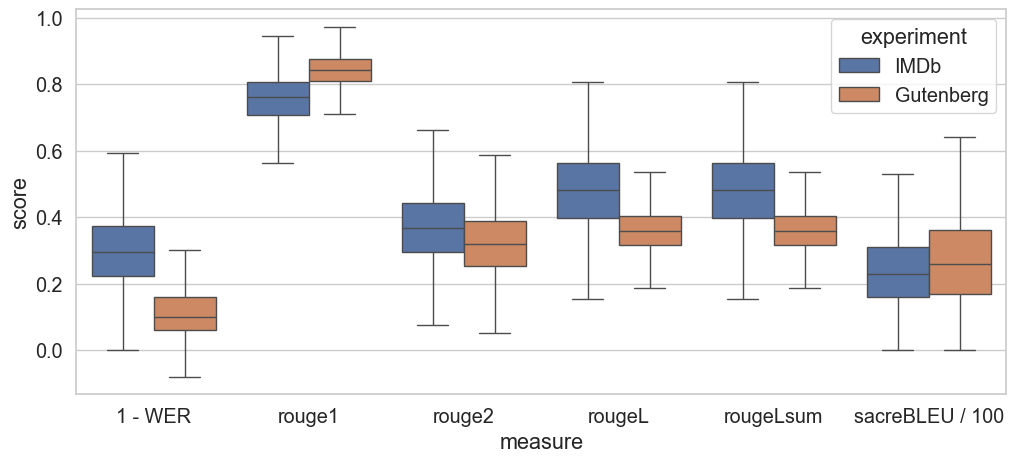

Data behind this chart, as committed beside it:
1 - WER	rouge1	rouge2	rougeL	rougeLsum	sacreBLEU / 100	experiment
0.6098	0.8421	0.5405	0.7368	0.7368	0.47	IMDb
0.1902	0.5823	0.3499	0.3494	0.3494	0.14	IMDb
0.2689	0.7454	0.3724	0.4613	0.4613	0.23	IMDb
0.4681	0.8327	0.4863	0.6148	0.6148	0.37	IMDb
0.3429	0.7763	0.4824	0.5499	0.5499	0.31	IMDb
0.3383	0.773	0.4352	0.5201	0.5201	0.29	IMDb
0.1946	0.6872	0.2891	0.369	0.369	0.15	IMDb
0.1933	0.7477	0.3019	0.4206	0.4206	0.18	IMDb
0.1865	0.7316	0.2493	0.3363	0.3363	0.15	IMDb
0.2852	0.7559	0.3679	0.446	0.446	0.22	IMDb
0.4146	0.7579	0.4028	0.5614	0.5614	0.29	IMDb
0.2175	0.7082	0.299	0.3783	0.3783	0.19	IMDb
0.3299	0.7537	0.3343	0.5045	0.5045	0.23	IMDb
0.3305	0.7783	0.3379	0.5249	0.5249	0.23	IMDb
0.1863	0.6744	0.2669	0.3314	0.3314	0.12	IMDb
0.3072	0.7491	0.4075	0.5393	0.5393	0.26	IMDb
0.1132	0.6553	0.1856	0.2867	0.2867	0.09	IMDb
0.2222	0.75	0.2945	0.378	0.378	0.16	IMDb
0.21	0.653	0.2062	0.345	0.345	0.13	IMDb
0.2816	0.7342	0.3476	0.464	0.464	0.2	IMDb
0.4348	0.7692	0.4474	0.641	0.641	0.23	IMDb
0.1923	0.5755	0.2536	0.3597	0.3597	0.11	IMDb
0.3345	0.7968	0.4356	0.5562	0.5562	0.3	IMDb
0.236	0.8148	0.2712	0.404	0.404	0.13	IMDb
0.3125	0.7485	0.4095	0.4871	0.4871	0.26	IMDb
0.332	0.8009	0.4	0.5427	0.5427	0.29	IMDb
0.2044	0.7661	0.3496	0.4274	0.4274	0.19	IMDb
0.2817	0.7344	0.3542	0.4481	0.4481	0.23	IMDb
0.2083	0.6409	0.3687	0.4309	0.4309	0.18	IMDb
-0.07727	0.2345	0.06852	0.1578	0.1578	0.04	IMDb
0.4851	0.8455	0.4344	0.6504	0.6504	0.35	IMDb
0.2015	0.7186	0.2358	0.3636	0.3636	0.11	IMDb
0.5041	0.8075	0.5498	0.6385	0.6385	0.41	IMDb
0.3862	0.7814	0.4387	0.5659	0.5659	0.28	IMDb
0.2128	0.6776	0.3169	0.3758	0.3758	0.17	IMDb
0.2203	0.6763	0.278	0.4101	0.4101	0.14	IMDb
0.4524	0.8765	0.4625	0.642	0.642	0.28	IMDb
0.3798	0.8392	0.4664	0.5569	0.5569	0.33	IMDb
0.2238	0.6	0.2419	0.376	0.376	0.12	IMDb
0.2698	0.6512	0.338	0.3907	0.3907	0.25	IMDb
0.134	0.6871	0.2116	0.2653	0.2653	0.11	IMDb
0.1772	0.6683	0.2469	0.3194	0.3194	0.14	IMDb
0.3123	0.813	0.441	0.5087	0.5087	0.25	IMDb
0.08696	0.3644	0.06278	0.16	0.16	0.02	IMDb
0.4672	0.7463	0.5427	0.6368	0.6368	0.38	IMDb
0.09483	0.5618	0.1705	0.2135	0.2135	0.03	IMDb
0.2274	0.7674	0.359	0.4349	0.4349	0.21	IMDb
0.3504	0.8	0.428	0.5061	0.5061	0.31	IMDb
0.3333	0.7225	0.4356	0.5286	0.5286	0.27	IMDb
0.263	0.7578	0.349	0.4336	0.4336	0.21	IMDb
0.2485	0.781	0.3407	0.472	0.472	0.19	IMDb
0.1133	0.4523	0.1425	0.2572	0.2572	0.1	IMDb
0.2815	0.876	0.3828	0.4961	0.4961	0.22	IMDb
0.166	0.7446	0.2174	0.3117	0.3117	0.12	IMDb
0.2324	0.7004	0.3516	0.4163	0.4163	0.21	IMDb
0.3153	0.7897	0.3212	0.4718	0.4718	0.22	IMDb
0.2593	0.4375	0.2766	0.3333	0.3333	0.24	IMDb
0.1691	0.5864	0.2315	0.3119	0.3119	0.07	IMDb
0.1881	0.6703	0.2086	0.3082	0.3082	0.1	IMDb
0.2845	0.7518	0.3913	0.4723	0.4723	0.23	IMDb
... 16,179 more rows
